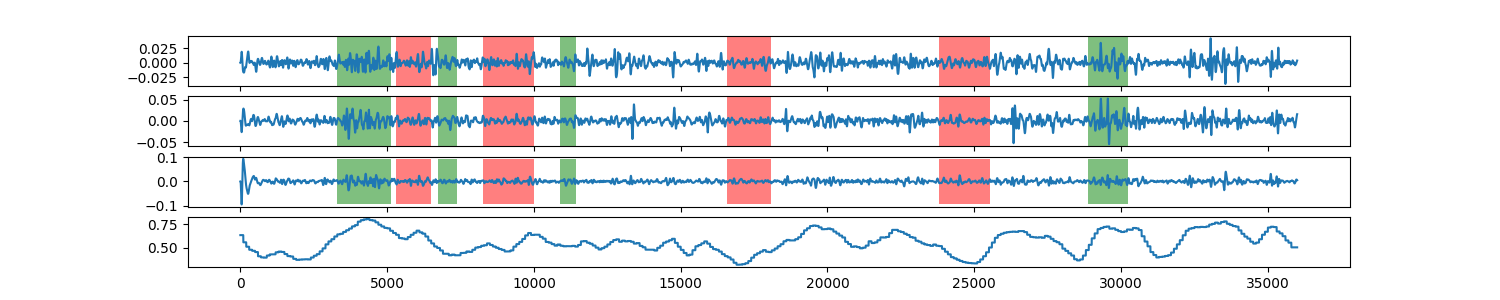

Source data for this figure (header and first rows):
0, 0.633170123969
1, 0.6332
2, 0.6332
3, 0.6332
4, 0.6332
5, 0.6332
6, 0.6332
7, 0.6332
8, 0.6332
9, 0.6332
10, 0.6332
11, 0.6332
12, 0.6332
13, 0.6332
14, 0.6332
15, 0.6332
16, 0.6332
17, 0.6332
18, 0.6332
19, 0.6332
20, 0.6332
21, 0.6332
22, 0.6332
23, 0.6332
24, 0.6332
25, 0.6332
26, 0.6332
27, 0.6332
28, 0.6332
29, 0.6332
30, 0.6332
31, 0.6332
32, 0.6332
33, 0.6332
34, 0.6332
35, 0.6332
36, 0.6332
37, 0.6332
38, 0.6332
39, 0.6332
40, 0.6332
41, 0.6332
42, 0.6332
43, 0.6332
44, 0.6332
45, 0.6332
46, 0.6332
47, 0.6332
48, 0.6332
49, 0.6332
50, 0.6332
51, 0.6332
52, 0.6332
53, 0.6332
54, 0.6332
55, 0.6332
56, 0.6332
57, 0.6332
58, 0.6332
59, 0.6332
60, 0.6332
... 35,939 more rows
